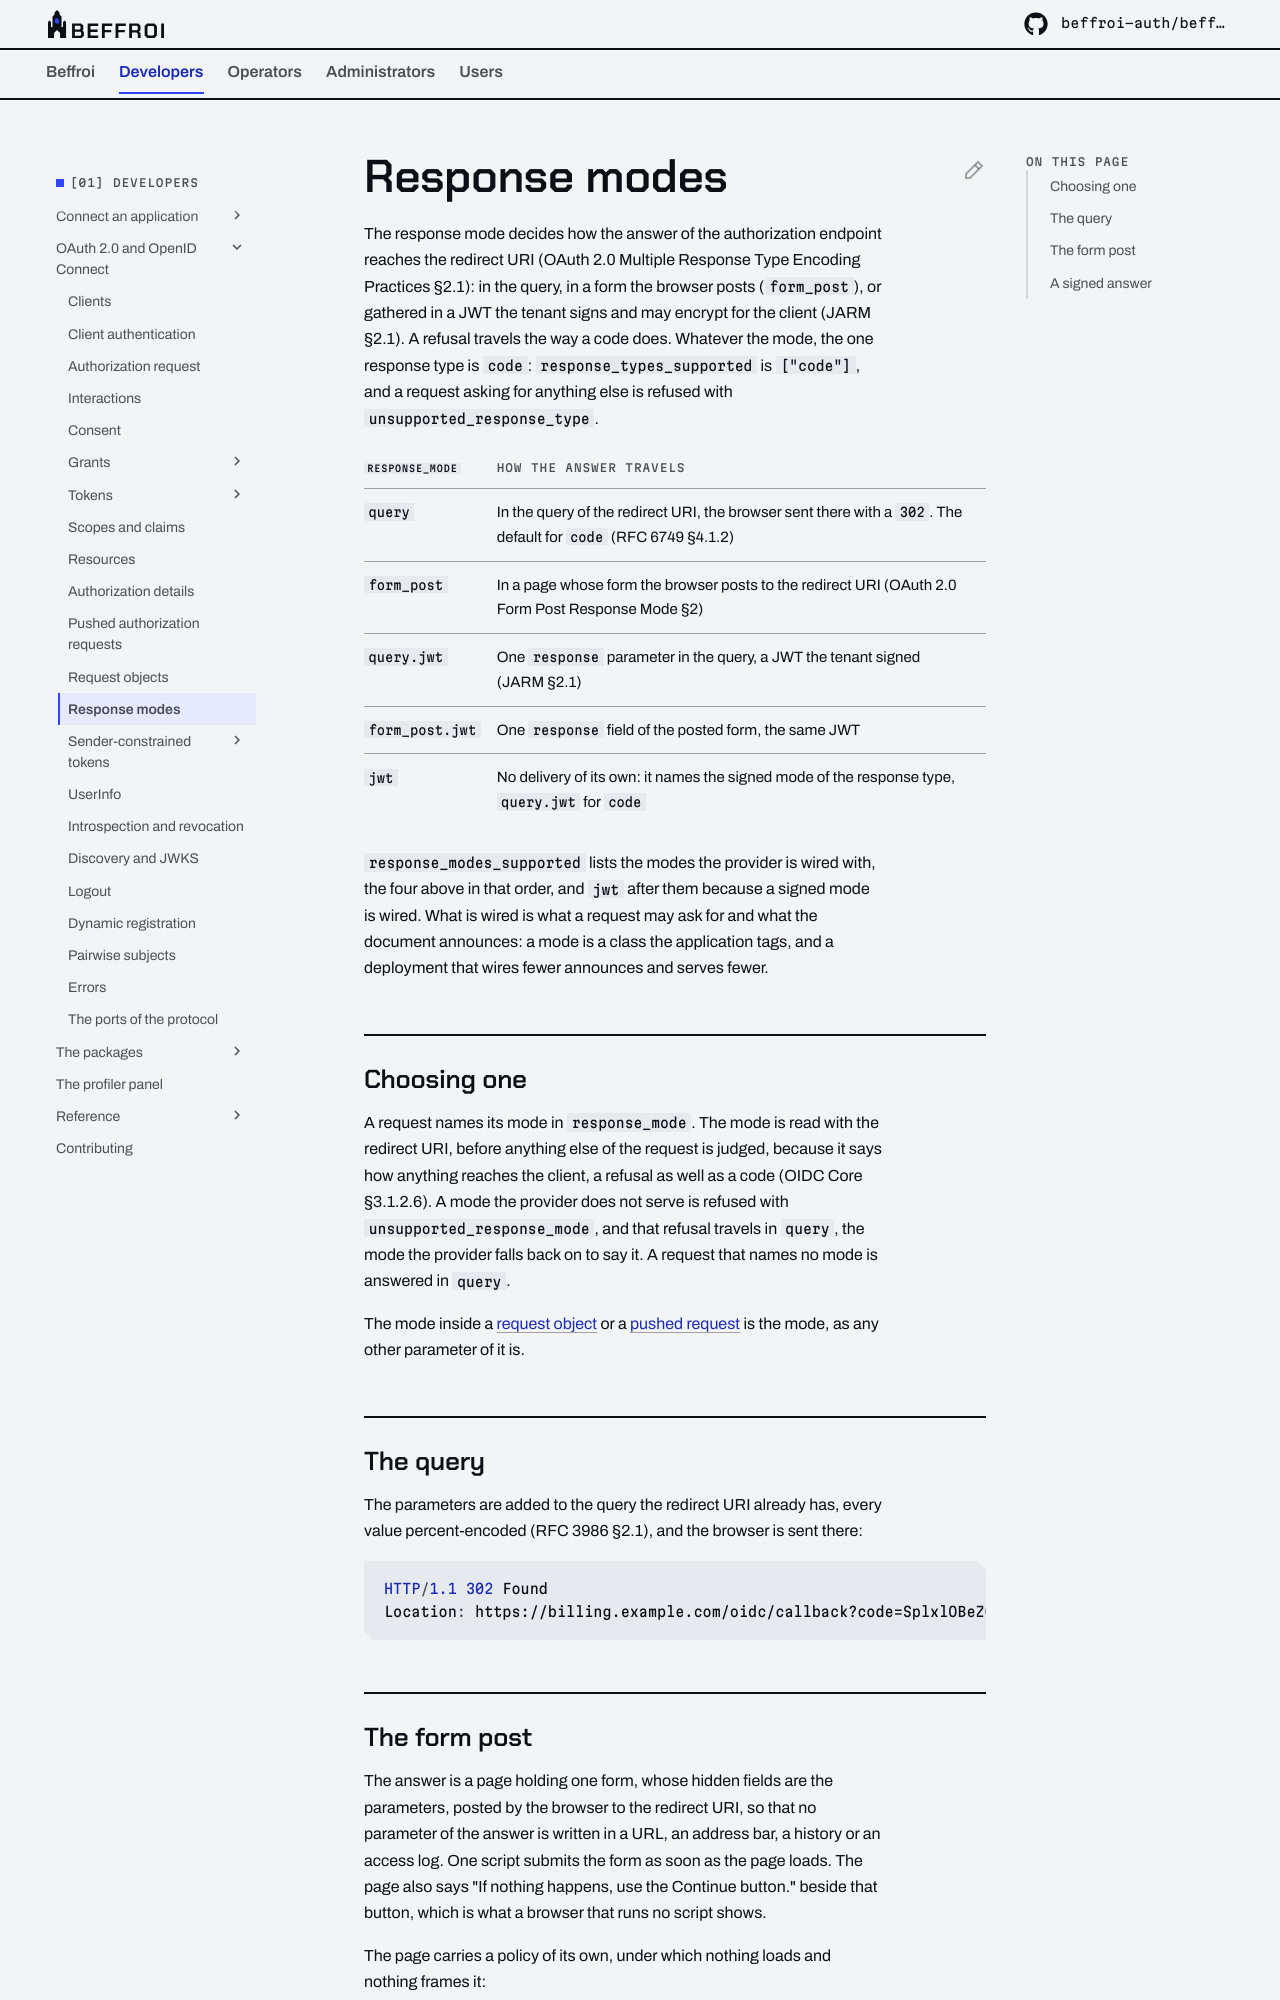

repository: beffroi-auth/docs · page: 0.1/developers/oidc/response-modes/index.html · generator: mkdocs

---
title: Response modes
description: 'How the answer of the authorization endpoint travels back to the client: in the query, in a form the browser posts, or as a JWT the tenant signs and may encrypt.'
---

# Response modes

The response mode decides how the answer of the authorization endpoint reaches the redirect URI (OAuth 2.0
Multiple Response Type Encoding Practices §2.1): in the query, in a form the browser posts (`form_post`), or
gathered in a JWT the tenant signs and may encrypt for the client (JARM §2.1). A refusal travels the way a
code does. Whatever the mode, the one response type is `code`: `response_types_supported` is `["code"]`, and a
request asking for anything else is refused with `unsupported_response_type`.

| `response_mode` | How the answer travels |
|---|---|
| `query` | In the query of the redirect URI, the browser sent there with a `302`. The default for `code` (RFC 6749 §4.1.2) |
| `form_post` | In a page whose form the browser posts to the redirect URI (OAuth 2.0 Form Post Response Mode §2) |
| `query.jwt` | One `response` parameter in the query, a JWT the tenant signed (JARM §2.1) |
| `form_post.jwt` | One `response` field of the posted form, the same JWT |
| `jwt` | No delivery of its own: it names the signed mode of the response type, `query.jwt` for `code` |

`response_modes_supported` lists the modes the provider is wired with, the four above in that order, and
`jwt` after them because a signed mode is wired. What is wired is what a request may ask for and what the
document announces: a mode is a class the application tags, and a deployment that wires fewer announces and
serves fewer.

## Choosing one

A request names its mode in `response_mode`. The mode is read with the redirect URI, before anything else of
the request is judged, because it says how anything reaches the client, a refusal as well as a code (OIDC
Core §3.1.2.6). A mode the provider does not serve is refused with `unsupported_response_mode`, and that
refusal travels in `query`, the mode the provider falls back on to say it. A request that names no mode is
answered in `query`.

The mode inside a [request object](request-objects.md) or a [pushed request](pushed-authorization-requests.md)
is the mode, as any other parameter of it is.

## The query

The parameters are added to the query the redirect URI already has, every value percent-encoded (RFC 3986
§2.1), and the browser is sent there:

``` http
HTTP/1.1 302 Found
Location: https://billing.example.com/oidc/callback?code=SplxlOBeZQQYbYS6WxSbIA0g2Wn7KcHtdUYvSYn4Ls8&state=af0ifjsldkj&iss=https%3A%2F%2Fop.example.com
```
